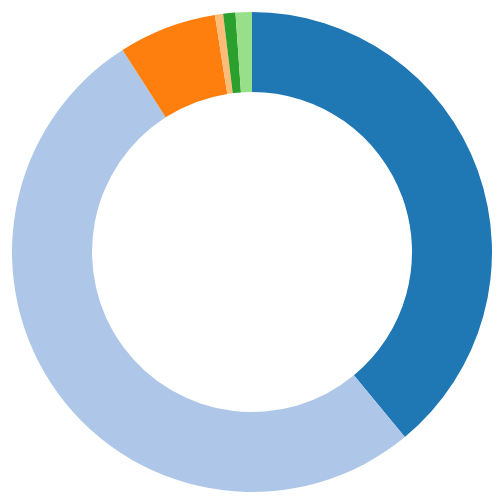
D3 v3 page, settled after 480 driven frames (8 s of simulated time); the page loaded 1 data file(s).


			var width = 960, height = 500, radius = Math.min(width, height) / 2;

			var color = d3.scale.category20();

			var pie = d3.layout.pie().value(function(d) {
				return d.y2001;
			}).sort(null);

			var arc = d3.svg.arc().innerRadius(radius - 90).outerRadius(radius - 10);

			var svg = d3.select("body").append("svg").attr("width", width).attr("height", height).append("g").attr("transform", "translate(" + width / 2 + "," + height / 2 + ")");

			d3.tsv("data.tsv", type, function(error, data) {
				var path = svg.datum(data).selectAll("path").data(pie).enter().append("path").attr("fill", function(d, i) {
					return color(i);
				}).attr("d", arc).each(function(d) {
					this._current = d;
				});
				// store the initial angles

				d3.selectAll("input").on("change", change);

				var timeout = setTimeout(function() {
					d3.select("input[value=\"y2002\"]").property("checked", true).each(change);
				}, 2000);

				function change() {
					var value = this.value;
					clearTimeout(timeout);
					pie.value(function(d) {
						return d[value];
					});
					// change the value function
					path = path.data(pie);
					// compute the new angles
					path.transition().duration(750).attrTween("d", arcTween);
					// redraw the arcs
				}

			});

			function type(d) {
				d.y2001 = +d.y2001 || 0;
				d.y2002 = +d.y2002 || 0;
				return d;
			}

			// Store the displayed angles in _current.
			// Then, interpolate from _current to the new angles.
			// During the transition, _current is updated in-place by d3.interpolate.
			function arcTween(a) {
				var i = d3.interpolate(this._current, a);
				this._current = i(0);
				return function(t) {
					return arc(i(t));
				};
			}

		

### data: data.tsv
y2001	y2002	y2003	y2013	y2014	y2015
191	142	138	122	159	151	jpeg
130	189	202	234	309	311	pdf
28	24	26	20	19	23	msword
2	2	14	52	63	72	tiff
6	3	10	11	15	14	excel
1	4	3	4	13	20	openxml